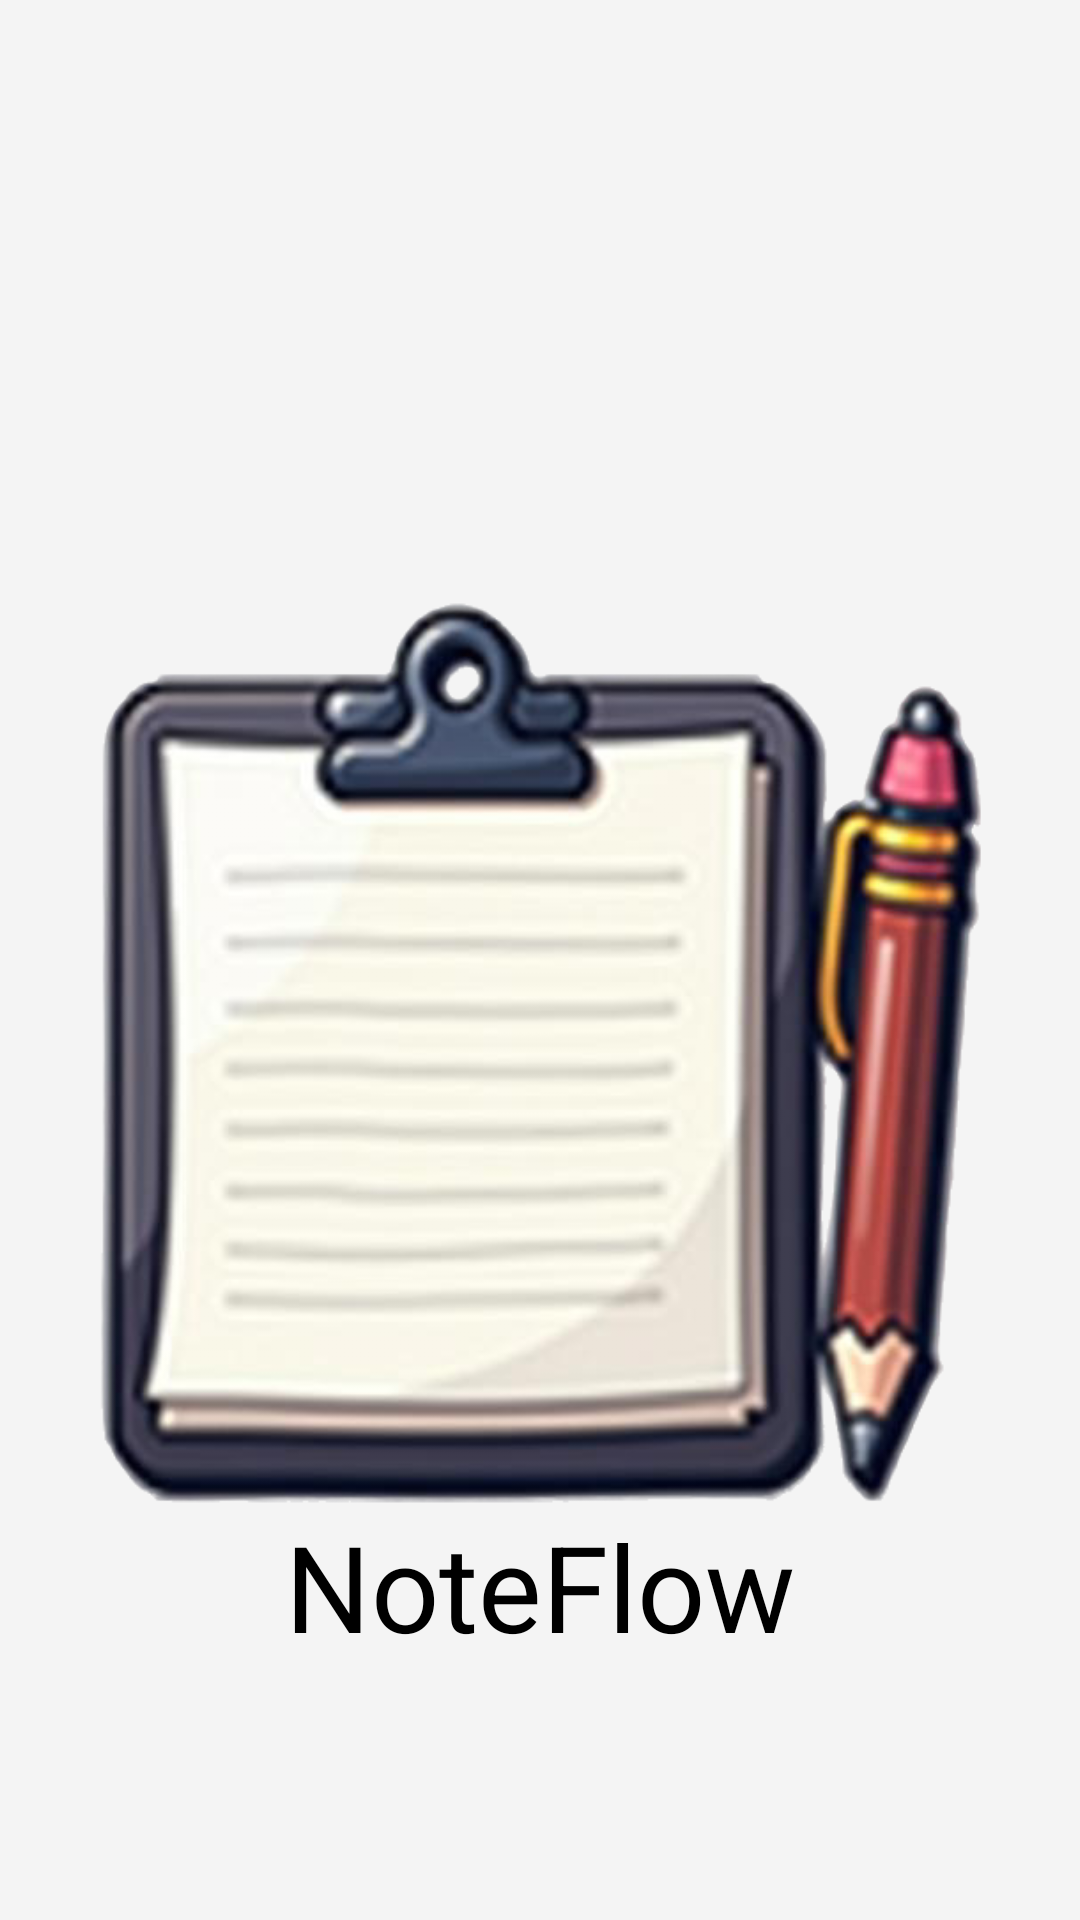

Here is an Android app screen rendered from its layout file. Give the layout XML and the strings, colors and styles it references.
<!-- AndroidManifest.xml: application theme Theme.MyApplication -->
<!-- res/layout/activity_mainlogo.xml -->
<?xml version="1.0" encoding="utf-8"?>
<LinearLayout xmlns:android="http://schemas.android.com/apk/res/android"
    xmlns:app="http://schemas.android.com/apk/res-auto"
    xmlns:tools="http://schemas.android.com/tools"
    android:id="@+id/main"
    android:layout_width="match_parent"
    android:orientation="vertical"
    android:layout_height="match_parent"
    tools:context=".mainlogo">

    <ImageView
        android:layout_width="422dp"
        android:layout_height="302dp"
        android:layout_gravity="center"
        android:layout_marginTop="200sp"

        android:src="@drawable/logo" />

    <TextView
        android:layout_width="wrap_content"
        android:layout_height="wrap_content"
        android:layout_gravity="center"
        android:text="NoteFlow"
        android:textColor="@color/black"
        android:textSize="40sp" />
</LinearLayout>
<!-- resources referenced by this layout -->
<resources>
  <!-- drawable logo: png bitmap (drawable, 160723 bytes) -->
  <style name="Theme.MyApplication" parent="Theme.MaterialComponents.DayNight.NoActionBar">
          
          <item name="colorPrimary">#665EFF</item>
          <item name="colorPrimaryVariant">#4C46C2</item>
          <item name="colorOnPrimary">#FFFFFF</item>
  
          <item name="colorSecondary">#03DAC5</item>
          <item name="colorOnSecondary">#000000</item>
      <item name="android:textColorHint">#4D3C3C</item>
          <item name="android:statusBarColor" tools:targetApi="l">#665EFF</item>
          <item name="android:navigationBarColor">#FFFFFF</item>
  
          <item name="android:windowBackground">#F4F4F4</item>
      </style>
  <!-- not gathered from this repository: default colours our renderer supplied (Android Studio template values) -->
  <color name="black">#FF000000</color>
</resources>
